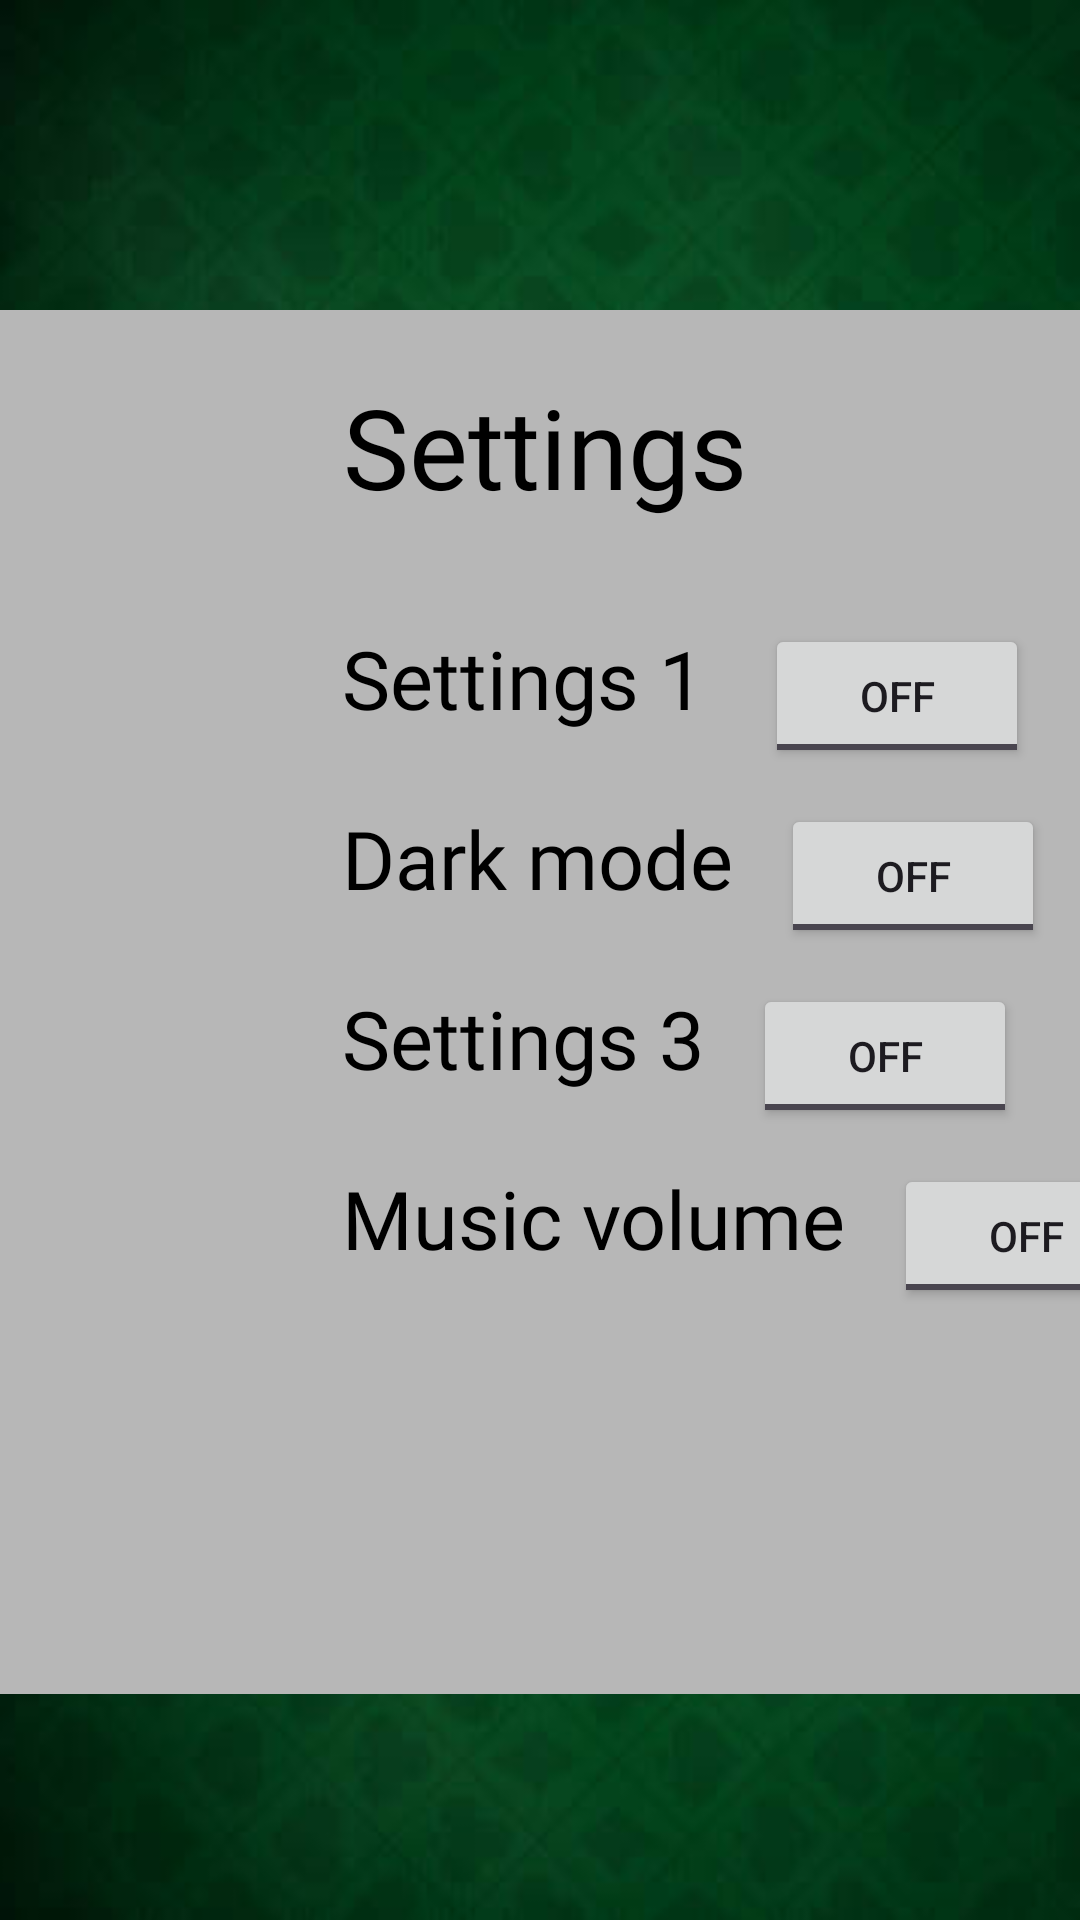

Android layout source for this screen:
<!-- AndroidManifest.xml: application theme Theme._21Turbo -->
<!-- res/layout/screen_settings.xml -->
<?xml version="1.0" encoding="utf-8"?>
<androidx.constraintlayout.widget.ConstraintLayout xmlns:android="http://schemas.android.com/apk/res/android"
    xmlns:app="http://schemas.android.com/apk/res-auto"
    xmlns:tools="http://schemas.android.com/tools"
    android:id="@+id/Settings"
    android:layout_width="match_parent"
    android:layout_height="match_parent"
    android:background="@drawable/table_background"
    tools:context=".Settings"
    tools:layout_editor_absoluteX="-18dp"
    tools:layout_editor_absoluteY="-48dp">

    <ImageView
        android:id="@+id/imageView3"
        android:layout_width="374dp"
        android:layout_height="524dp"
        android:layout_marginStart="18dp"
        android:layout_marginTop="72dp"
        android:layout_marginEnd="19dp"
        app:layout_constraintEnd_toEndOf="parent"
        app:layout_constraintStart_toStartOf="parent"
        app:layout_constraintTop_toTopOf="parent"
        app:srcCompat="@drawable/rectangle_shape" />

    <TextView
        android:id="@+id/textView1"
        android:layout_width="wrap_content"
        android:layout_height="wrap_content"
        android:layout_marginStart="142dp"
        android:layout_marginTop="124dp"
        android:layout_marginEnd="142dp"
        android:fontFamily="@font/rowdies_light"
        android:text="Settings"
        android:textColor="#000000"
        android:textSize="37sp"
        app:layout_constraintEnd_toEndOf="parent"
        app:layout_constraintHorizontal_bias="0.473"
        app:layout_constraintStart_toStartOf="parent"
        app:layout_constraintTop_toTopOf="parent" />

    <TextView
        android:id="@+id/textView2"
        android:layout_width="wrap_content"
        android:layout_height="wrap_content"
        android:layout_marginStart="114dp"
        android:layout_marginTop="208dp"
        android:layout_marginEnd="185dp"
        android:fontFamily="@font/rowdies_light"
        android:text="Settings 1"
        android:textColor="#000000"
        android:textSize="27sp"
        app:layout_constraintEnd_toStartOf="@id/toggleButton1"
        app:layout_constraintStart_toStartOf="parent"
        app:layout_constraintTop_toTopOf="parent" />

    <ToggleButton
        android:id="@+id/toggleButton1"
        android:layout_width="wrap_content"
        android:layout_height="wrap_content"
        android:layout_marginStart="20dp"
        android:layout_toLeftOf="@+id/textView2"
        android:text="ToggleButton"
        app:layout_constraintStart_toEndOf="@id/textView2"
        app:layout_constraintTop_toTopOf="@id/textView2" />

    <TextView
        android:id="@+id/textView3"
        android:layout_width="wrap_content"
        android:layout_height="wrap_content"
        android:layout_marginStart="114dp"
        android:layout_marginTop="24dp"
        android:layout_marginEnd="185dp"
        android:fontFamily="@font/rowdies_light"
        android:text="Dark mode"
        android:textColor="#000000"
        android:textSize="27sp"
        app:layout_constraintEnd_toStartOf="@id/toggleButton2"
        app:layout_constraintStart_toStartOf="parent"
        app:layout_constraintTop_toBottomOf="@id/textView2" />

    <ToggleButton
        android:id="@+id/toggleButton2"
        android:layout_width="wrap_content"
        android:layout_height="wrap_content"
        android:layout_marginStart="16dp"
        android:layout_toLeftOf="@+id/textView3"
        android:text="ToggleButton"
        app:layout_constraintStart_toEndOf="@id/textView3"
        app:layout_constraintTop_toTopOf="@id/textView3" />

    <TextView
        android:id="@+id/textView4"
        android:layout_width="wrap_content"
        android:layout_height="wrap_content"
        android:layout_marginStart="114dp"
        android:layout_marginTop="24dp"
        android:layout_marginEnd="185dp"
        android:fontFamily="@font/rowdies_light"
        android:text="Settings 3"
        android:textColor="#000000"
        android:textSize="27sp"
        app:layout_constraintEnd_toStartOf="@id/toggleButton3"
        app:layout_constraintStart_toStartOf="parent"
        app:layout_constraintTop_toBottomOf="@id/textView3" />

    <ToggleButton
        android:id="@+id/toggleButton3"
        android:layout_width="wrap_content"
        android:layout_height="wrap_content"
        android:layout_marginStart="16dp"
        android:layout_toLeftOf="@+id/textView4"
        android:text="ToggleButton"
        app:layout_constraintStart_toEndOf="@id/textView4"
        app:layout_constraintTop_toTopOf="@id/textView4" />

    <TextView
        android:id="@+id/textView5"
        android:layout_width="wrap_content"
        android:layout_height="wrap_content"
        android:layout_marginStart="114dp"
        android:layout_marginTop="24dp"
        android:layout_marginEnd="185dp"
        android:fontFamily="@font/rowdies_light"
        android:text="Music volume"
        android:textColor="#000000"
        android:textSize="27sp"
        app:layout_constraintEnd_toStartOf="@id/toggleButton4"
        app:layout_constraintStart_toStartOf="parent"
        app:layout_constraintTop_toBottomOf="@id/textView4" />

    <ToggleButton
        android:id="@+id/toggleButton4"
        android:layout_width="wrap_content"
        android:layout_height="wrap_content"
        android:layout_marginStart="16dp"
        android:layout_toLeftOf="@+id/textView4"
        android:text="ToggleButton"
        app:layout_constraintStart_toEndOf="@id/textView5"
        app:layout_constraintTop_toTopOf="@id/textView5" />

    <androidx.constraintlayout.widget.Guideline
        android:id="@+id/guidelineH"
        android:layout_width="wrap_content"
        android:layout_height="wrap_content"
        app:layout_constraintHorizontal_chainStyle="spread" />

    <androidx.constraintlayout.widget.Guideline
        android:id="@+id/guidelineV"
        android:layout_width="wrap_content"
        android:layout_height="wrap_content"
        app:layout_constraintVertical_chainStyle="spread" />


</androidx.constraintlayout.widget.ConstraintLayout>
<!-- resources referenced by this layout -->
<resources>
  <!-- drawable rectangle_shape: png bitmap (drawable, 1007 bytes) -->
  <!-- drawable table_background: png bitmap (drawable, 149849 bytes) -->
  <style name="Theme._21Turbo" parent="Base.Theme._21Turbo" />
  <style name="Base.Theme._21Turbo" parent="Theme.Material3.DayNight.NoActionBar">
          
          
      </style>
</resources>
